Run: headless pygame with SDL's dummy video driver; simulated clock (each Clock.tick advances the game by its frame time, no real sleeping); random seed 0; keys injected as events and as key.get_pressed() state; no mouse input.
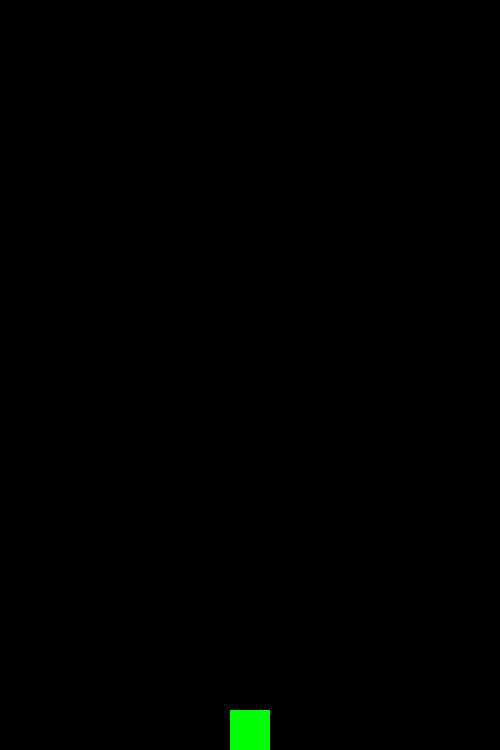
Frame 1 of 4 · flips 1–60 · no input
Frame 2 of 4 · flips 61–180 · tapped SPACE, RETURN · held RIGHT (→), D · screen unchanged from frame 1, image omitted
Frame 3 of 4 · flips 181–300 · held DOWN (↓), S · screen unchanged from frame 2, image omitted
Frame 4 of 4 · flips 301–420 · held LEFT (←), A, UP (↑), W · screen unchanged from frame 3, image omitted

The pygame program that drew these frames:

import pygame

running=True
size=width,height=500,750
backgorund=(0,0,0)
background1=(255,255,255)
flag=True
#FPS=60

pygame.init()
screen=pygame.display.set_mode(size)
pygame.display.set_caption("星際大戰")
clock=pygame.time.Clock()

class Player(pygame.sprite.Sprite):
    def __init__(self):
        pygame.sprite.Sprite.__init__(self)
        self.image = pygame.Surface((40,40))
        self.image.fill((0,255,0))    
        self.rect = self.image.get_rect()
        self.rect.x=230
        self.rect.y=710
    #def update(self):

#第一步:建立PLAYER
player=Player()
#第二步:建立群組
group1=pygame.sprite.Group()
#第三步:將物件放入群組
group1.add(player)

while running:
    #clock.tick(FPS)
    for event in pygame.event.get():
        if event.type == pygame.QUIT:
            running = False
        if event.type == pygame.KEYDOWN:
            if event.key == pygame.K_ESCAPE:
                running = False
    #group1.update()
    screen.fill(backgorund)
    #第四步:將群組物件顯示在畫面
    group1.draw(screen)
    pygame.display.update()

pygame.quit()
